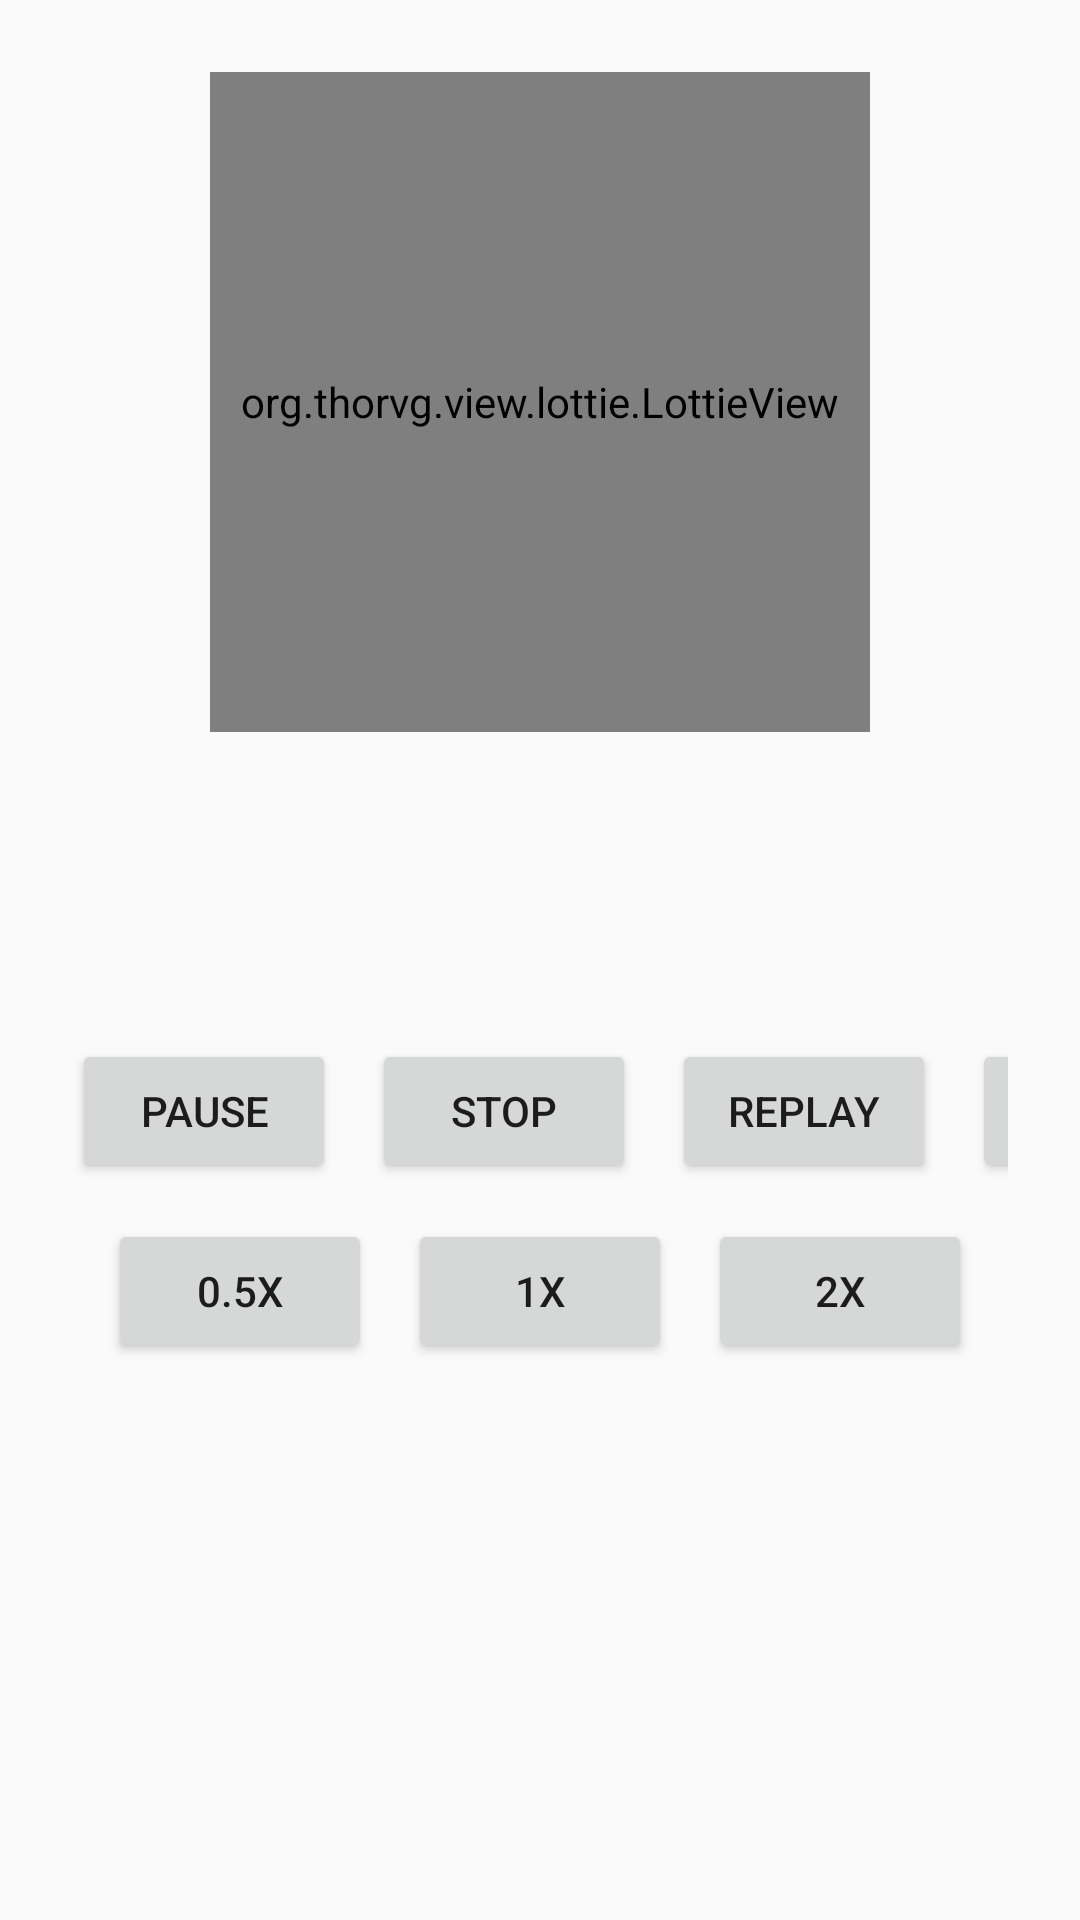

Produce the Android XML layout that renders to this screen, including the resource entries it uses.
<!-- AndroidManifest.xml: application theme Theme.Thorvgandroid -->
<!-- res/layout/fragment_lottie_view_sample.xml -->
<?xml version="1.0" encoding="utf-8"?>
<LinearLayout xmlns:android="http://schemas.android.com/apk/res/android"
    xmlns:app="http://schemas.android.com/apk/res-auto"
    android:layout_width="match_parent"
    android:layout_height="match_parent"
    android:gravity="center_horizontal"
    android:orientation="vertical"
    android:padding="24dp">

    <org.thorvg.view.lottie.LottieView
        android:id="@+id/lottie_view"
        android:layout_width="220dp"
        android:layout_height="220dp"
        android:layout_marginBottom="20dp"
        android:background="@android:color/white"
        android:autoStart="true"
        android:repeatCount="-1"
        app:renderer="sw"
        app:rawRes="@raw/swinging" />

    <LinearLayout
        android:layout_width="wrap_content"
        android:layout_height="wrap_content"
        android:layout_marginBottom="20dp"
        android:gravity="center_horizontal"
        android:orientation="vertical">

        <TextView
            android:id="@+id/anim_running"
            android:layout_width="wrap_content"
            android:layout_height="wrap_content"
            android:textAppearance="@android:style/TextAppearance.Material.Medium" />

        <TextView
            android:id="@+id/anim_frame"
            android:layout_width="wrap_content"
            android:layout_height="wrap_content" />

        <TextView
            android:id="@+id/anim_speed"
            android:layout_width="wrap_content"
            android:layout_height="wrap_content" />
    </LinearLayout>

    <HorizontalScrollView
        android:layout_width="match_parent"
        android:layout_height="wrap_content"
        android:layout_marginBottom="12dp"
        android:fillViewport="true"
        android:scrollbars="none">

        <LinearLayout
            android:layout_width="wrap_content"
            android:layout_height="wrap_content"
            android:gravity="center"
            android:orientation="horizontal">

            <Button
                android:id="@+id/anim_state"
                android:layout_width="wrap_content"
                android:layout_height="wrap_content"
                android:layout_marginEnd="12dp"
                android:text="@string/sample_pause" />

            <Button
                android:id="@+id/anim_stop"
                android:layout_width="wrap_content"
                android:layout_height="wrap_content"
                android:layout_marginEnd="12dp"
                android:text="@string/sample_stop" />

            <Button
                android:id="@+id/anim_replay"
                android:layout_width="wrap_content"
                android:layout_height="wrap_content"
                android:layout_marginEnd="12dp"
                android:text="@string/sample_replay" />

            <Button
                android:id="@+id/renderer_toggle"
                android:layout_width="wrap_content"
                android:layout_height="wrap_content"
                android:text="@string/sample_renderer_to_gl" />
        </LinearLayout>
    </HorizontalScrollView>

    <LinearLayout
        android:layout_width="match_parent"
        android:layout_height="wrap_content"
        android:gravity="center"
        android:orientation="horizontal">

        <Button
            android:id="@+id/speed_half"
            android:layout_width="wrap_content"
            android:layout_height="wrap_content"
            android:layout_marginEnd="12dp"
            android:text="0.5x" />

        <Button
            android:id="@+id/speed_normal"
            android:layout_width="wrap_content"
            android:layout_height="wrap_content"
            android:layout_marginEnd="12dp"
            android:text="1x" />

        <Button
            android:id="@+id/speed_double"
            android:layout_width="wrap_content"
            android:layout_height="wrap_content"
            android:text="2x" />
    </LinearLayout>
</LinearLayout>
<!-- resources referenced by this layout -->
<resources>
  <string name="sample_pause">Pause</string>
  <string name="sample_replay">Replay</string>
  <string name="sample_stop">Stop</string>
  <style name="Theme.Thorvgandroid" parent="Base.Theme.Thorvgandroid" />
  <style name="Base.Theme.Thorvgandroid" parent="Theme.AppCompat.Light.NoActionBar">
          
          
      </style>
</resources>
